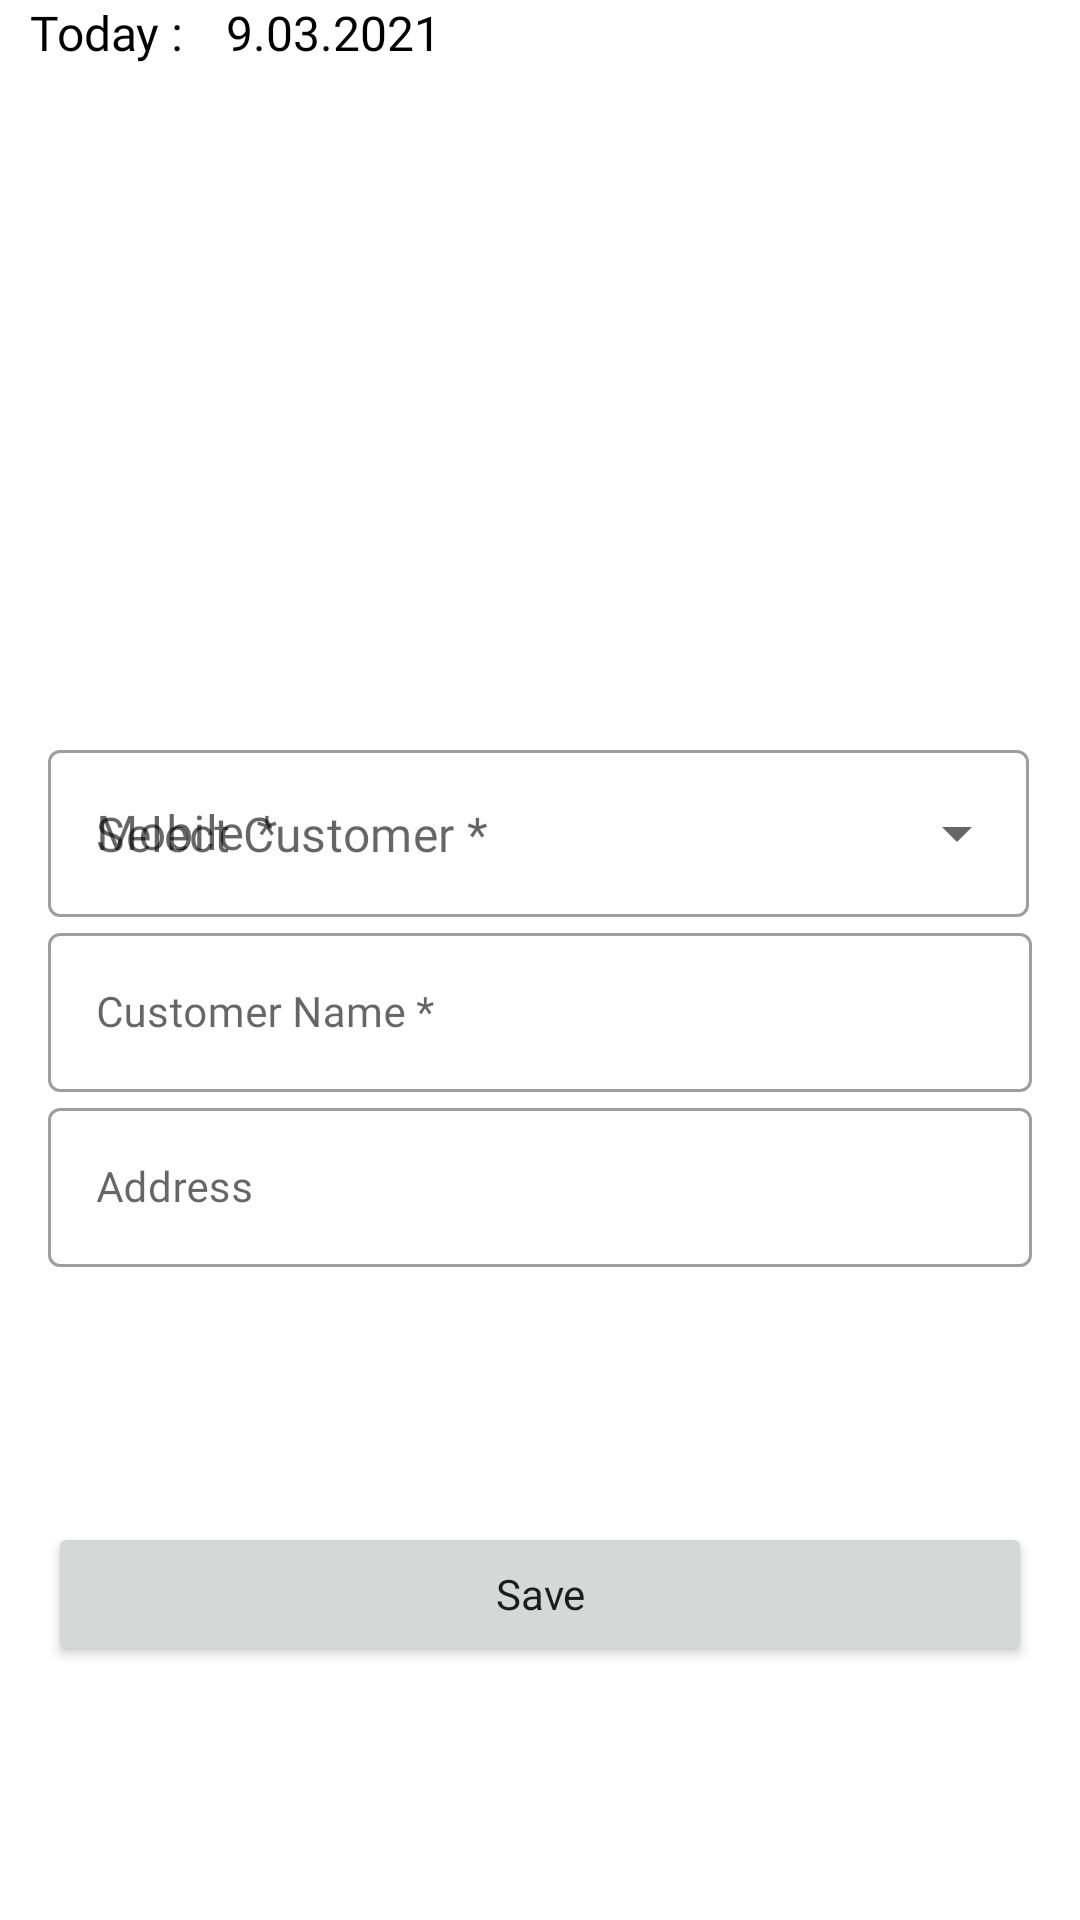

Produce the Android XML layout that renders to this screen, including the resource entries it uses.
<!-- AndroidManifest.xml: application theme Theme.StyleSplash -->
<!-- res/layout/fragment_add_cust.xml -->
<?xml version="1.0" encoding="utf-8"?>
<androidx.constraintlayout.widget.ConstraintLayout xmlns:android="http://schemas.android.com/apk/res/android"
    xmlns:tools="http://schemas.android.com/tools"
    android:layout_width="match_parent"
    android:layout_height="match_parent"
    xmlns:app="http://schemas.android.com/apk/res-auto"
    tools:context=".ui.customer.AddCustFragment">

 <LinearLayout
     android:id="@+id/lldate"
     android:layout_width="match_parent"
     android:layout_height="wrap_content"
     android:layout_marginTop="@dimen/_5sdp"
     app:layout_constraintEnd_toEndOf="parent"
     app:layout_constraintStart_toStartOf="parent"
     app:layout_constraintTop_toTopOf="parent">

  <TextView
      android:id="@+id/datetag"
      android:layout_width="wrap_content"
      android:layout_height="wrap_content"
      android:layout_marginLeft="10dp"
      android:fontFamily="@font/roboto_light"
      android:text="Today : "
      android:textColor="@color/black"
      android:textSize="16sp" />

  <TextView
      android:id="@+id/datecust"
      android:layout_width="wrap_content"
      android:layout_height="wrap_content"
      android:layout_marginLeft="10dp"
      android:fontFamily="@font/roboto_light"
      android:text="9.03.2021"
      android:textColor="@color/black"
      android:textSize="16sp" />
 </LinearLayout>


 <LinearLayout
     android:id="@+id/tag_addproductlayout"
     android:layout_width="match_parent"
     android:layout_height="wrap_content"
     android:orientation="vertical"
     android:layout_marginLeft="16dp"
     android:layout_marginRight="16dp"
     app:layout_constraintBottom_toBottomOf="parent"
     app:layout_constraintEnd_toEndOf="parent"
     app:layout_constraintStart_toStartOf="parent"
     app:layout_constraintTop_toBottomOf="@+id/lldate">

  
  <LinearLayout
      android:orientation="horizontal"
      android:id="@+id/userll"
      android:layout_width="match_parent"
      android:layout_height="wrap_content"
      app:layout_constraintEnd_toEndOf="parent"
      app:layout_constraintStart_toStartOf="parent"
      app:layout_constraintTop_toBottomOf="@+id/date">


  </LinearLayout>
  <com.google.android.material.textfield.TextInputLayout
      android:id="@+id/til_cust"
      android:layout_weight="1"
      style="@style/Widget.MaterialComponents.TextInputLayout.OutlinedBox.ExposedDropdownMenu"
      android:layout_width="match_parent"
      android:layout_height="0dp"
      android:layout_marginTop="5dp"
      android:layout_marginEnd="1dp"
      android:hint="@string/hint_custmobile"
      android:fontFamily="@font/roboto_light"

      >

   <AutoCompleteTextView
       android:id="@+id/add_custmobile"
       android:layout_width="match_parent"
       android:layout_height="wrap_content"
       android:fontFamily="@font/roboto_light"
       android:inputType="phone"
       android:maxLength="11"
       android:completionThreshold="1"
       android:hint="Select Customer *"
       android:singleLine="true"
       android:textSize="16sp"/>
  </com.google.android.material.textfield.TextInputLayout>
  <com.google.android.material.textfield.TextInputLayout
      style="@style/Widget.MaterialComponents.TextInputLayout.OutlinedBox"
      android:layout_width="match_parent"
      android:layout_height="wrap_content"
      android:fontFamily="@font/roboto_light"
      android:hint="@string/hint_custname"
      app:startIconTint="#00C853">

   <com.google.android.material.textfield.TextInputEditText
       android:id="@+id/add_custName"
       android:layout_width="match_parent"
       android:layout_height="wrap_content"
       android:fontFamily="@font/roboto_light"
       android:inputType="text"
       android:singleLine="true"
       android:textColor="@color/black"
       android:textSize="14sp" />

  </com.google.android.material.textfield.TextInputLayout>
  <com.google.android.material.textfield.TextInputLayout
      style="@style/Widget.MaterialComponents.TextInputLayout.OutlinedBox"
      android:layout_width="match_parent"
      android:layout_height="wrap_content"
      android:fontFamily="@font/roboto_light"
      android:hint="@string/hint_custadd"
      app:startIconTint="#00C853">

   <com.google.android.material.textfield.TextInputEditText
       android:id="@+id/add_custadd"
       android:layout_width="match_parent"
       android:layout_height="wrap_content"
       android:fontFamily="@font/roboto_light"
       android:inputType="text"
       android:singleLine="true"
       android:textColor="@color/black"
       android:textSize="14sp" />

  </com.google.android.material.textfield.TextInputLayout>



 



  
 </LinearLayout>

 <LinearLayout
     android:id="@+id/llbutton"
     android:layout_width="match_parent"
     android:layout_height="wrap_content"
     android:layout_marginLeft="16dp"
     android:layout_marginRight="16dp"
     android:orientation="horizontal"
     app:layout_constraintBottom_toBottomOf="parent"
     app:layout_constraintEnd_toEndOf="parent"
     app:layout_constraintStart_toStartOf="parent"
     app:layout_constraintTop_toBottomOf="@+id/tag_addproductlayout">

  <Button
      android:id="@+id/add_custSave"
      android:layout_width="match_parent"
      android:layout_height="wrap_content"
      android:layout_gravity="center"
      android:fontFamily="@font/roboto"
      android:padding="4dp"
      android:text="Save"
      android:textAllCaps="false"
      android:textSize="14sp">


  </Button>

  
 </LinearLayout>

 <View
     android:layout_width="match_parent"
     android:layout_height="5dp"
     app:layout_constraintBottom_toBottomOf="parent"
     app:layout_constraintEnd_toEndOf="parent"
     app:layout_constraintStart_toStartOf="parent"
     app:layout_constraintTop_toBottomOf="@+id/llbutton" />
</androidx.constraintlayout.widget.ConstraintLayout>
<!-- resources referenced by this layout -->
<resources>
  <color name="black">#FF000000</color>
  <string name="hint_custadd">Address</string>
  <string name="hint_custbal">Previous Due</string>
  <string name="hint_custemail">Email</string>
  <string name="hint_custmobile">Mobile *</string>
  <string name="hint_custname">Customer Name *</string>
  <style name="Theme.StyleSplash" parent="Theme.MaterialComponents.DayNight.NoActionBar">
          
          <item name="colorPrimary">@color/colorMain</item>
          <item name="colorPrimaryVariant">@color/colorMainDark</item>
          <item name="colorOnPrimary">@color/white</item>
          
          <item name="colorSecondary">@color/colorMain</item>
          <item name="colorSecondaryVariant">@color/colorMain2</item>
          <item name="colorOnSecondary">@color/black</item>
          
          <item name="android:statusBarColor" tools:targetApi="l">?attr/colorPrimaryVariant</item>
          
      </style>
  <color name="colorMain">#2BB673</color>
  <color name="colorMainDark">#239F63</color>
  <color name="white">#FFFFFFFF</color>
  <color name="colorMain2">#8AC642</color>
</resources>
